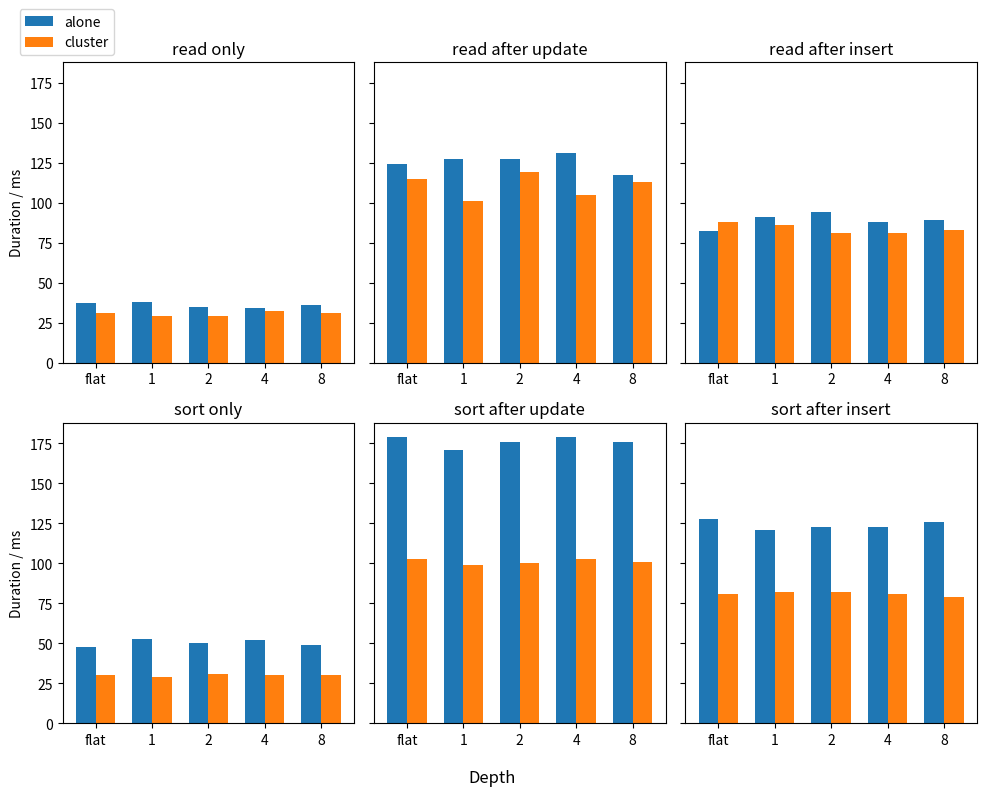

Reproduce this figure in Python. (Note: this script raises an exception after producing the figure.)
import matplotlib.pyplot as plt
import numpy as np

fa_sort_only = [48]
fa_sort_after_update = [179]
fa_sort_after_insert = [128]

fs_sort_only = [30]
fs_sort_after_update = [103]
fs_sort_after_insert = [81]

fa_read_only = [37]
fa_read_after_update = [124]
fa_read_after_insert = [82]

fs_read_only = [31]
fs_read_after_update = [115]
fs_read_after_insert = [88]

a_read_only = fa_read_only + [38, 35, 34, 36]
a_read_after_update = fa_read_after_update + [127, 127, 131, 117]
a_read_after_insert = fa_read_after_insert + [91, 94, 88, 89]

s_read_only = fs_read_only + [29, 29, 32, 31]
s_read_after_update = fs_read_after_update + [101, 119, 105, 113]
s_read_after_insert = fs_read_after_insert + [86, 81, 81, 83]

a_sort_only = fa_sort_only + [53,50,52,49]
a_sort_after_update = fa_sort_after_update + [171,176,179,176]
a_sort_after_insert = fa_sort_after_insert + [121,123,123,126]

s_sort_only = fs_sort_only + [29,31,30,30]
s_sort_after_update = fs_sort_after_update + [99,100,103,101]
s_sort_after_insert = fs_sort_after_insert + [82,82,81,79]

w = 0.35
x = np.arange(5)
xl=x-w/2
xr=x+w/2

fig, axs = plt.subplots(2,3, sharey=True, constrained_layout=True, figsize=(10,8))

bar01 = axs[0,0].bar(xl, a_read_only, width=w, label="alone")
bar02 = axs[0,0].bar(xr, s_read_only, width=w, label="cluster")

bar11 = axs[0,1].bar(xl, a_read_after_update, width=w, label="alone")
bar12 = axs[0,1].bar(xr, s_read_after_update, width=w, label="cluster")

bar21 = axs[0,2].bar(xl, a_read_after_insert, width=w, label="alone")
bar22 = axs[0,2].bar(xr, s_read_after_insert, width=w, label="cluster")

bar_01 = axs[1,0].bar(xl, a_sort_only, width=w, label="alone")
bar_02 = axs[1,0].bar(xr, s_sort_only, width=w, label="cluster")

bar_11 = axs[1,1].bar(xl, a_sort_after_update, width=w, label="alone")
bar_12 = axs[1,1].bar(xr, s_sort_after_update, width=w, label="cluster")

bar_21 = axs[1,2].bar(xl, a_sort_after_insert, width=w, label="alone")
bar_22 = axs[1,2].bar(xr, s_sort_after_insert, width=w, label="cluster")

# for bar in list(bar01) + list(bar02):
#     height = bar.get_height()
#     axs[0,0].text(
#         bar.get_x() + bar.get_width() / 2,
#         height,
#         f"{height:.0f}",
#         ha="center", va="bottom", fontsize=8
#     )
#
# for bar in list(bar11) + list(bar12):
#     height = bar.get_height()
#     axs[0,1].text(
#         bar.get_x() + bar.get_width() / 2,
#         height,
#         f"{height:.0f}",
#         ha="center", va="bottom", fontsize=8
#     )
# for bar in list(bar21) + list(bar22):
#     height = bar.get_height()
#     axs[0,2].text(
#         bar.get_x() + bar.get_width() / 2,
#         height,
#         f"{height:.0f}",
#         ha="center", va="bottom", fontsize=8
#     )
# for bar in list(bar_01) + list(bar_02):
#     height = bar.get_height()
#     axs[1,0].text(
#         bar.get_x() + bar.get_width() / 2,
#         height,
#         f"{height:.0f}",
#         ha="center", va="bottom", fontsize=8
#     )
#
# for bar in list(bar_11) + list(bar_12):
#     height = bar.get_height()
#     axs[1,1].text(
#         bar.get_x() + bar.get_width() / 2,
#         height,
#         f"{height:.0f}",
#         ha="center", va="bottom", fontsize=8
#     )
# for bar in list(bar_21) + list(bar_22):
#     height = bar.get_height()
#     axs[1,2].text(
#         bar.get_x() + bar.get_width() / 2,
#         height,
#         f"{height:.0f}",
#         ha="center", va="bottom", fontsize=8
#     )
#

levels = ["flat","1","2","4","8"]
axs[0,0].legend(loc="lower right", bbox_to_anchor=(0.2,1))

axs[0,0].set_title("read only")
axs[0,1].set_title("read after update")
axs[0,2].set_title("read after insert")

axs[1,0].set_title("sort only")
axs[1,1].set_title("sort after update")
axs[1,2].set_title("sort after insert")

axs[0,0].set_xticks(x, levels)
axs[0,1].set_xticks(x, levels)
axs[0,2].set_xticks(x, levels)

axs[1,0].set_xticks(x, levels)
axs[1,1].set_xticks(x, levels)
axs[1,2].set_xticks(x, levels)

axs[0,0].set_ylabel("Duration / ms")
axs[1,0].set_ylabel("Duration / ms")
fig.supxlabel("Depth")

fig.tight_layout()
fig.savefig("./couch_figs/flat_obj_mango.pdf", bbox_inches="tight")
